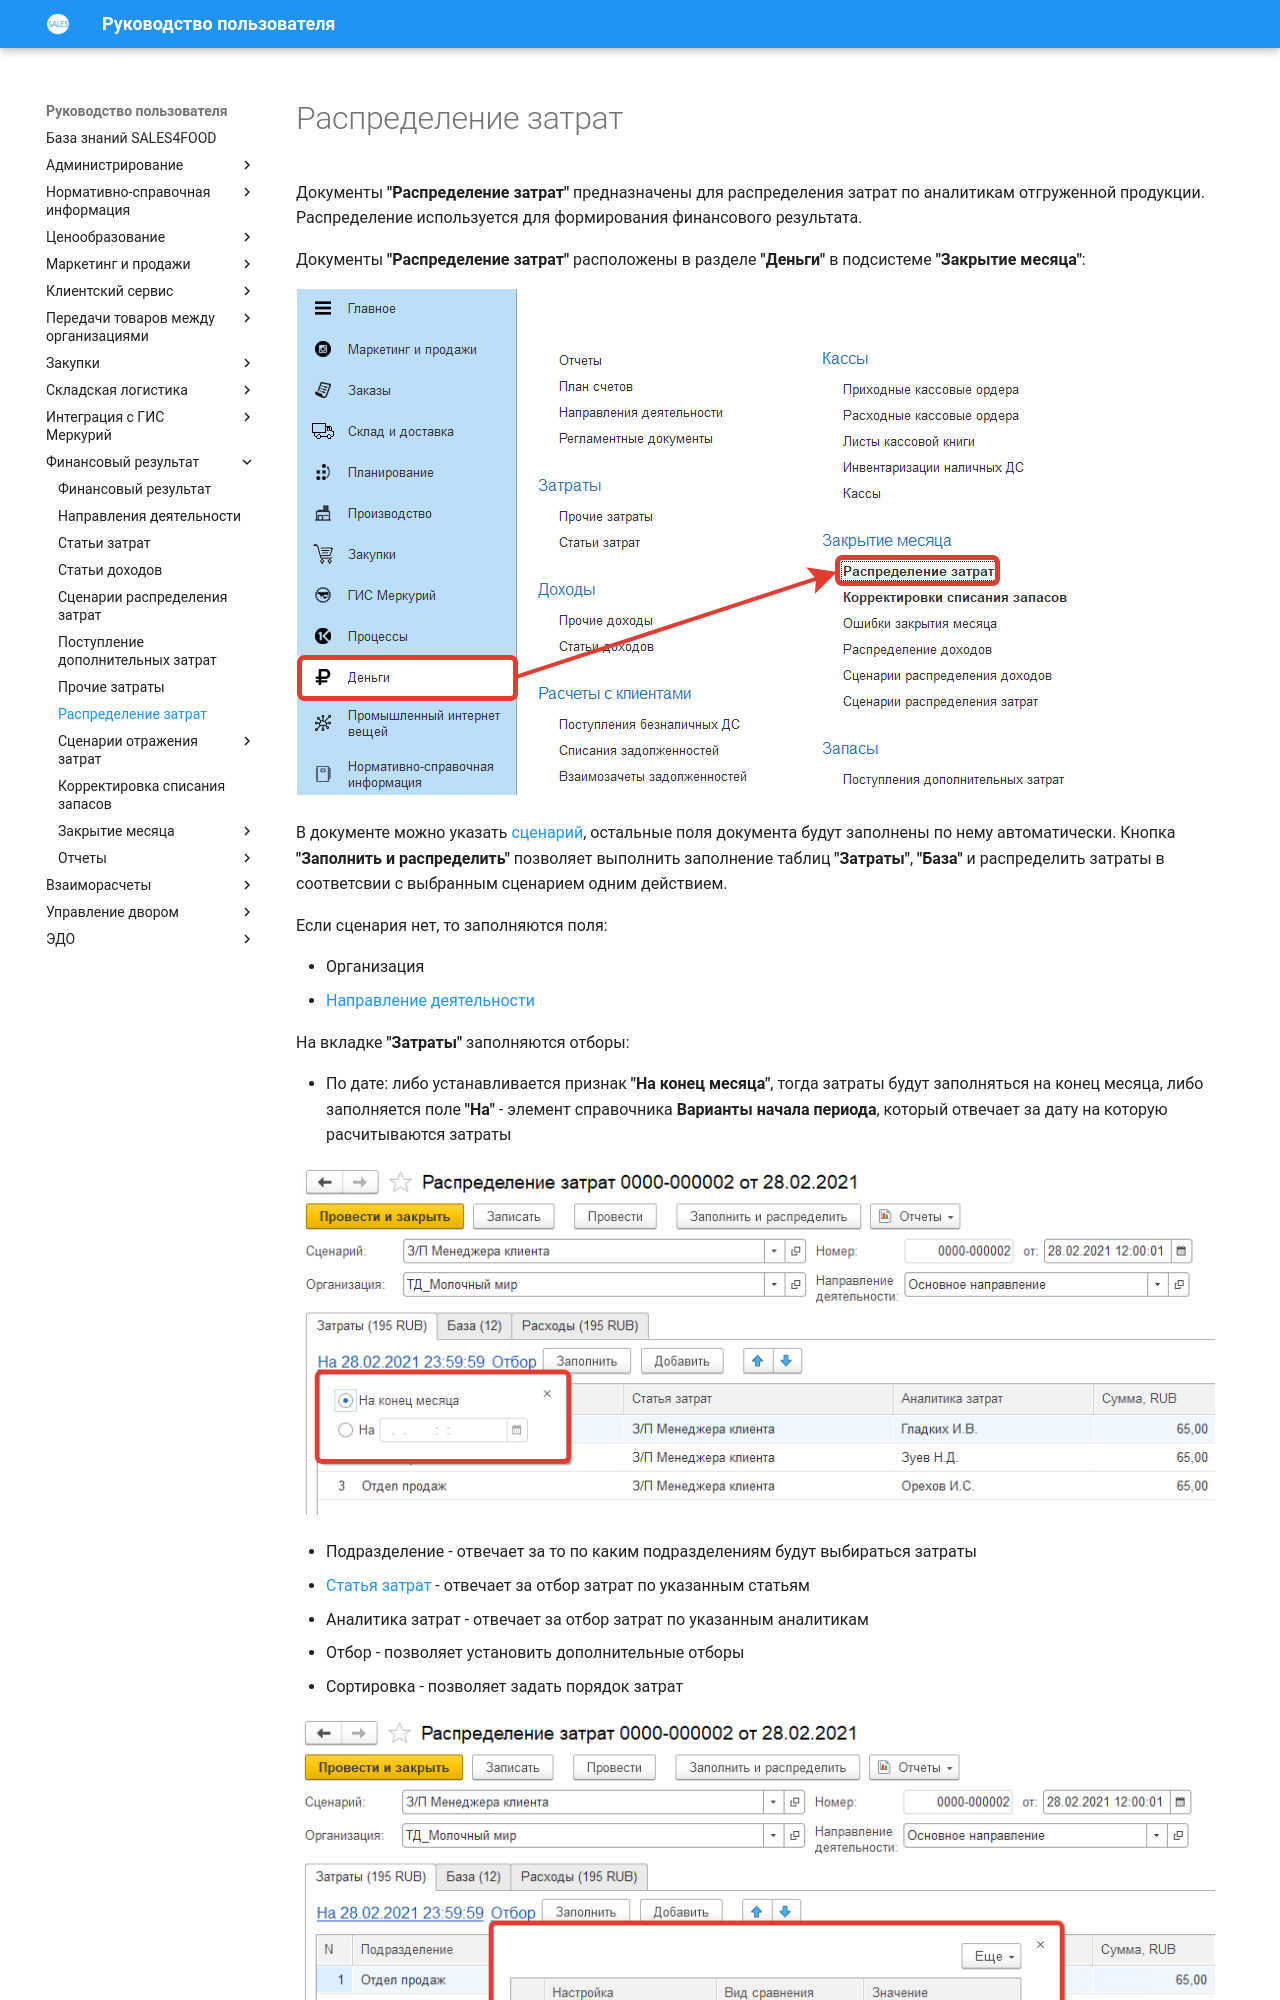

repository: Konstanta-it/sales4food · page: FinancialResults/CostAllocation/index.html · generator: mkdocs

# Распределение затрат

Документы **"Распределение затрат"** предназначены для распределения затрат по аналитикам отгруженной продукции. Распределение используется для формирования финансового результата.

Документы **"Распределение затрат"** расположены в разделе **"Деньги"** в подсистеме **"Закрытие месяца"**:

![](CostAllocation.assets/1.png) 

В документе можно указать [сценарий](CostAllocationScenario.md), остальные поля документа будут заполнены по нему автоматически. Кнопка **"Заполнить и распределить"** позволяет выполнить заполнение таблиц **"Затраты"**, **"База"** и распределить затраты в соответсвии с выбранным сценарием одним действием.

Если сценария нет, то заполняются поля:

- Организация
- [Направление деятельности](DirectionOfActivity.md)

На вкладке **"Затраты"** заполняются отборы:

- По дате: либо устанавливается признак **"На конец месяца"**, тогда затраты будут заполняться на конец месяца, либо заполняется поле **"На"** - элемент справочника **Варианты начала периода**, который отвечает за дату на которую расчитываются затраты

![](CostAllocation.assets/2.png)
